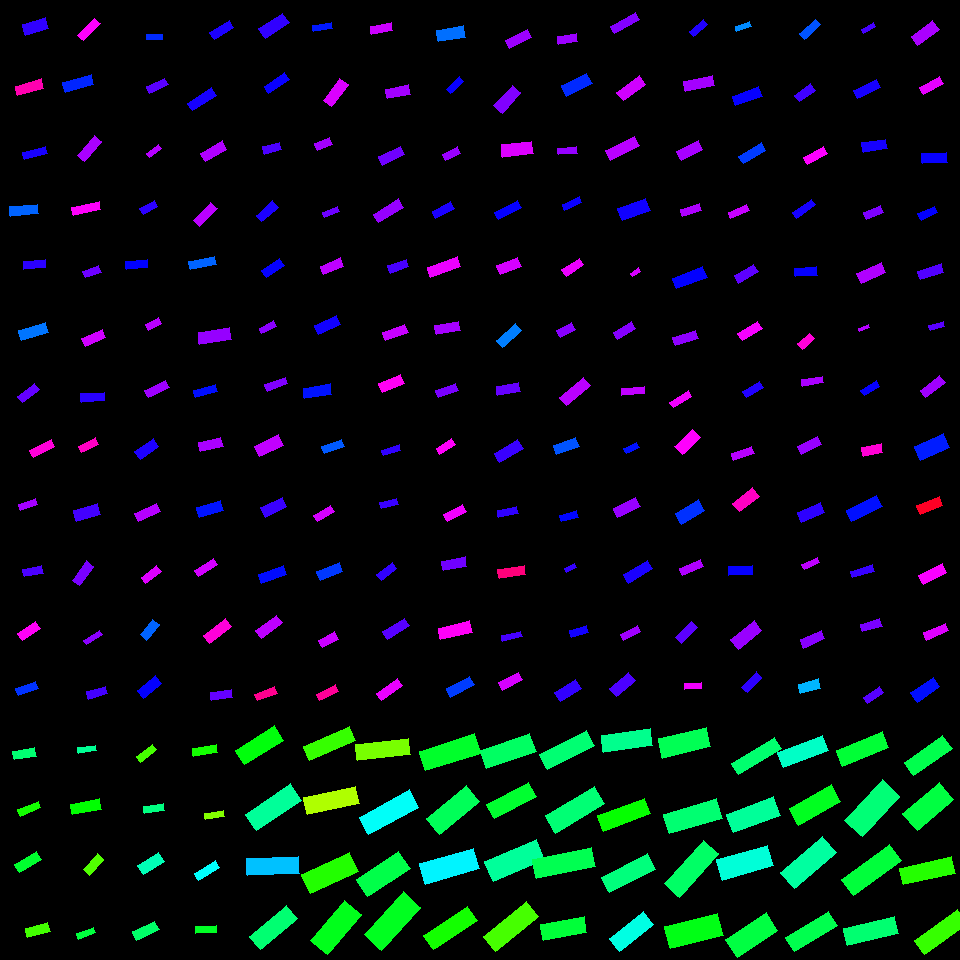

The file beside this chart, header and first rows:
, angleRotated, color, length, logWidthLengthRatio, x, y, centerX, centerY, width, lengthRotatedProjectX, widthRotatedProjectX, lengthRotatedProjectY, widthRotatedProjectY, vertexRightBottom, vertexRightTop, vertexLeftBottom, vertexLeftTop
0, 2.827, 0.6985, 23.91, -0.7624, 35.62, 26.47, 30, 30, 11.15, -22.73, 3.453, 7.401, -10.61, (25, 35), (22, 24), (48, 28), (45, 17)
1, 2.85, 0.8848, 27.26, -1.043, 29.53, 87.39, 30, 90, 9.609, -26.11, 2.76, 7.83, -9.204, (17, 95), (15, 86), (43, 88), (41, 78)
2, 2.881, 0.683, 23.13, -1.123, 35.06, 152.8, 30, 150, 7.525, -22.35, 1.938, 5.959, -7.271, (24, 159), (22, 152), (47, 153), (45, 146)
3, 3.057, 0.6016, 27.59, -1.056, 24.11, 210.1, 30, 210, 9.593, -27.49, 0.8121, 2.336, -9.558, (10, 216), (9, 206), (38, 213), (37, 204)
4, 3.064, 0.6953, 22.13, -1.016, 34.6, 264.8, 30, 270, 8.014, -22.07, 0.6218, 1.717, -7.989, (23, 269), (23, 261), (45, 267), (45, 259)
5, 2.853, 0.5901, 28.08, -1.046, 33.51, 331.6, 30, 330, 9.868, -26.92, 2.807, 7.988, -9.46, (21, 340), (18, 330), (48, 332), (45, 322)
6, 2.492, 0.7326, 21.57, -1.09, 28.59, 393.1, 30, 390, 7.257, -17.17, 4.392, 13.06, -5.777, (22, 402), (17, 396), (39, 389), (34, 383)
7, 2.669, 0.8574, 24.05, -1.118, 42.49, 448.1, 30, 450, 7.867, -21.42, 3.58, 10.95, -7.005, (33, 457), (29, 450), (54, 446), (51, 439)
8, 2.788, 0.7748, 17.57, -1.012, 27.93, 504.3, 30, 510, 6.386, -16.48, 2.212, 6.087, -5.99, (20, 510), (18, 504), (37, 504), (35, 498)
9, 2.94, 0.7158, 19.2, -0.9613, 33.05, 571.3, 30, 570, 7.343, -18.82, 1.468, 3.84, -7.195, (24, 576), (22, 569), (43, 573), (41, 565)
10, 2.558, 0.839, 21.66, -0.9605, 29, 631.4, 30, 630, 8.289, -18.08, 4.566, 11.93, -6.918, (22, 640), (17, 633), (40, 628), (35, 621)
11, 2.788, 0.6339, 21.56, -1.066, 27.01, 688.5, 30, 690, 7.423, -20.22, 2.571, 7.466, -6.964, (18, 695), (15, 688), (38, 688), (35, 681)
12, 2.366, 0.8347, 24.17, -1.123, 89.11, 29.64, 90, 30, 7.862, -17.27, 5.502, 16.92, -5.616, (83, 40), (77, 35), (100, 23), (94, 18)
13, 2.865, 0.6425, 29.84, -1.057, 78.14, 83.17, 90, 90, 10.37, -28.7, 2.834, 8.16, -9.97, (65, 92), (62, 82), (93, 84), (91, 74)
14, 2.28, 0.7779, 26.5, -1.052, 89.15, 148.6, 90, 150, 9.26, -17.26, 7.027, 20.11, -6.03, (84, 161), (77, 155), (101, 141), (94, 135)
15, 2.935, 0.8356, 28.15, -1.246, 86.32, 208.5, 90, 210, 8.094, -27.54, 1.663, 5.782, -7.921, (73, 215), (71, 207), (100, 209), (99, 201)
16, 2.811, 0.7385, 16.71, -0.8618, 91.99, 271.7, 90, 270, 7.058, -15.8, 2.294, 5.43, -6.675, (85, 277), (82, 271), (101, 272), (98, 265)
17, 2.728, 0.8029, 22.52, -0.9465, 93.71, 337.6, 90, 330, 8.738, -20.62, 3.512, 9.049, -8.002, (85, 346), (81, 338), (105, 337), (102, 329)
18, 3.088, 0.6931, 23.43, -1.007, 92.86, 397.1, 90, 390, 8.557, -23.39, 0.4556, 1.247, -8.545, (81, 402), (80, 393), (104, 400), (104, 392)
19, 2.666, 0.8722, 18.88, -0.981, 88.41, 445.4, 90, 450, 7.078, -16.79, 3.239, 8.64, -6.294, (81, 452), (78, 446), (98, 444), (95, 437)
20, 2.861, 0.711, 25.42, -0.8586, 86.73, 512.5, 90, 510, 10.77, -24.42, 2.988, 7.051, -10.35, (76, 521), (73, 510), (100, 514), (97, 503)
21, 2.201, 0.7458, 23.68, -0.9857, 83.28, 573.1, 90, 570, 8.837, -13.96, 7.137, 19.12, -5.211, (79, 585), (72, 580), (93, 566), (86, 560)
22, 2.574, 0.7573, 18.97, -1.236, 92.85, 637.5, 90, 630, 5.509, -15.99, 2.96, 10.19, -4.646, (86, 644), (83, 640), (102, 634), (99, 630)
23, 2.875, 0.711, 20.32, -0.9766, 96.85, 692.6, 90, 690, 7.652, -19.6, 2.019, 5.36, -7.381, (88, 699), (86, 691), (107, 693), (105, 686)
24, 3.138, 0.6388, 15.46, -0.9977, 154.4, 37.11, 150, 30, 5.701, -15.46, 0.01826, 0.04953, -5.701, (146, 39), (146, 34), (162, 39), (162, 34)
25, 2.721, 0.7254, 20.22, -1.002, 157.3, 85.73, 150, 90, 7.423, -18.46, 3.034, 8.264, -6.775, (149, 93), (146, 86), (168, 84), (164, 78)
26, 2.476, 0.7857, 15.09, -0.9586, 154.1, 151, 150, 150, 5.786, -11.87, 3.572, 9.316, -4.551, (149, 157), (146, 153), (161, 148), (158, 144)
27, 2.626, 0.696, 16.42, -0.8498, 148.8, 207.3, 150, 210, 7.021, -14.29, 3.463, 8.101, -6.107, (143, 214), (139, 208), (157, 206), (154, 200)
28, 3.043, 0.6672, 21.53, -1.05, 136.7, 264.5, 150, 270, 7.538, -21.43, 0.7419, 2.119, -7.502, (126, 269), (125, 261), (147, 267), (147, 259)
29, 2.64, 0.7879, 14.53, -0.8922, 153.4, 324.1, 150, 330, 5.953, -12.74, 2.864, 6.989, -5.219, (148, 330), (145, 324), (161, 323), (158, 317)
30, 2.686, 0.77, 23.18, -1.08, 156.9, 388.8, 150, 390, 7.871, -20.81, 3.465, 10.21, -7.067, (148, 397), (144, 390), (169, 387), (165, 380)
31, 2.534, 0.6861, 22.49, -0.8521, 146.5, 448.6, 150, 450, 9.594, -18.46, 5.481, 12.85, -7.874, (140, 459), (134, 451), (158, 446), (153, 438)
32, 2.718, 0.7852, 24.17, -1.095, 147.5, 512.4, 150, 510, 8.084, -22.04, 3.321, 9.927, -7.371, (138, 521), (134, 513), (160, 511), (156, 503)
33, 2.47, 0.8124, 19.27, -0.9587, 151.2, 574.7, 150, 570, 7.388, -15.09, 4.595, 11.99, -5.785, (145, 583), (141, 577), (161, 571), (156, 565)
34, 2.25, 0.6013, 19.74, -0.8614, 149.8, 629.8, 150, 630, 8.343, -12.4, 6.494, 15.37, -5.238, (146, 640), (140, 634), (159, 624), (152, 619)
35, 2.459, 0.6688, 23.48, -0.8418, 149.6, 686.9, 150, 690, 10.12, -18.23, 6.381, 14.81, -7.855, (143, 698), (137, 690), (161, 683), (155, 675)
36, 2.598, 0.6853, 22.87, -0.9447, 221.7, 29.96, 210, 30, 8.892, -19.58, 4.597, 11.82, -7.612, (214, 39), (209, 32), (233, 27), (229, 20)
37, 2.581, 0.6812, 28.46, -1.14, 202.2, 99.3, 210, 90, 9.101, -24.11, 4.835, 15.12, -7.711, (192, 110), (187, 103), (216, 95), (211, 87)
38, 2.617, 0.7819, 24.69, -0.9273, 213.8, 151.4, 210, 150, 9.768, -21.37, 4.895, 12.37, -8.453, (205, 161), (200, 153), (226, 149), (222, 140)
39, 2.341, 0.7892, 25.09, -0.9919, 205.1, 214.4, 210, 210, 9.307, -17.47, 6.683, 18.02, -6.477, (199, 226), (193, 220), (217, 208), (210, 202)
40, 2.966, 0.6019, 26.45, -1.152, 202.3, 262.9, 210, 270, 8.357, -26.04, 1.461, 4.625, -8.228, (190, 269), (188, 261), (216, 264), (214, 256)
41, 2.994, 0.7652, 31.84, -0.9682, 214.7, 336.1, 210, 330, 12.09, -31.49, 1.783, 4.695, -11.96, (199, 344), (198, 332), (231, 339), (229, 327)
42, 2.888, 0.6575, 23.17, -1.179, 205.5, 390.9, 210, 390, 7.131, -22.43, 1.79, 5.818, -6.902, (195, 397), (193, 390), (217, 391), (215, 384)
43, 2.909, 0.7781, 23.46, -0.9407, 210.6, 444.6, 210, 450, 9.159, -22.83, 2.115, 5.419, -8.911, (200, 451), (198, 442), (223, 446), (220, 437)
44, 2.831, 0.6537, 24.51, -0.8771, 210, 508.9, 210, 510, 10.2, -23.34, 3.121, 7.504, -9.708, (199, 517), (196, 507), (223, 510), (220, 500)
45, 2.571, 0.8055, 23.4, -1.19, 206.1, 567.4, 210, 570, 7.116, -19.68, 3.847, 12.65, -5.987, (198, 576), (194, 570), (217, 564), (213, 558)
46, 2.501, 0.8576, 27.67, -1.024, 217.5, 630.9, 210, 630, 9.942, -22.19, 5.942, 16.54, -7.971, (209, 643), (203, 635), (231, 626), (225, 618)
47, 3.025, 0.7327, 20.54, -0.9334, 221.6, 694.9, 210, 690, 8.078, -20.41, 0.9376, 2.384, -8.024, (211, 700), (210, 692), (232, 697), (231, 689)
48, 2.578, 0.6991, 28.61, -0.8954, 274, 25.65, 270, 30, 11.69, -24.19, 6.241, 15.28, -9.88, (265, 38), (258, 28), (289, 22), (282, 13)
49, 2.538, 0.673, 24.83, -1.133, 276.8, 83.22, 270, 90, 7.999, -20.44, 4.543, 14.1, -6.584, (268, 93), (264, 86), (289, 79), (284, 72)
50, 2.888, 0.7163, 17.54, -0.8267, 272, 148.4, 270, 150, 7.674, -16.98, 1.923, 4.396, -7.429, (264, 154), (262, 146), (281, 149), (279, 142)
51, 2.434, 0.6855, 21.98, -0.969, 267.2, 211.2, 270, 210, 8.339, -16.69, 5.423, 14.29, -6.334, (261, 221), (256, 215), (278, 207), (272, 200)
52, 2.551, 0.67, 21.72, -0.9687, 272.9, 268.1, 270, 270, 8.244, -18.04, 4.588, 12.09, -6.849, (266, 277), (261, 270), (284, 265), (279, 258)
53, 2.652, 0.7569, 16.59, -1.054, 267.7, 327.4, 270, 330, 5.783, -14.64, 2.722, 7.808, -5.102, (261, 333), (259, 328), (276, 326), (273, 320)
54, 2.793, 0.7508, 21.74, -1.13, 276.2, 384.2, 270, 390, 7.025, -20.43, 2.401, 7.431, -6.601, (267, 391), (264, 384), (287, 383), (285, 377)
55, 2.69, 0.7933, 26.61, -0.8335, 269.1, 445.8, 270, 450, 11.56, -23.94, 5.05, 11.62, -10.4, (259, 456), (254, 446), (283, 445), (278, 434)
56, 2.697, 0.7048, 24.09, -0.7901, 273.6, 507.2, 270, 510, 10.93, -21.75, 4.704, 10.37, -9.87, (265, 517), (260, 507), (286, 506), (282, 497)
57, 2.794, 0.6595, 27.17, -1.023, 272.6, 574.3, 270, 570, 9.772, -25.55, 3.328, 9.253, -9.188, (261, 583), (258, 574), (286, 574), (283, 565)
58, 2.507, 0.7907, 26.46, -1.079, 269, 626.7, 270, 630, 8.993, -21.31, 5.331, 15.69, -7.242, (261, 638), (255, 630), (282, 622), (276, 615)
59, 2.768, 0.9067, 21.41, -1.111, 265.8, 693.7, 270, 690, 7.051, -19.93, 2.576, 7.822, -6.564, (257, 700), (254, 694), (277, 693), (274, 686)
... 196 more rows
